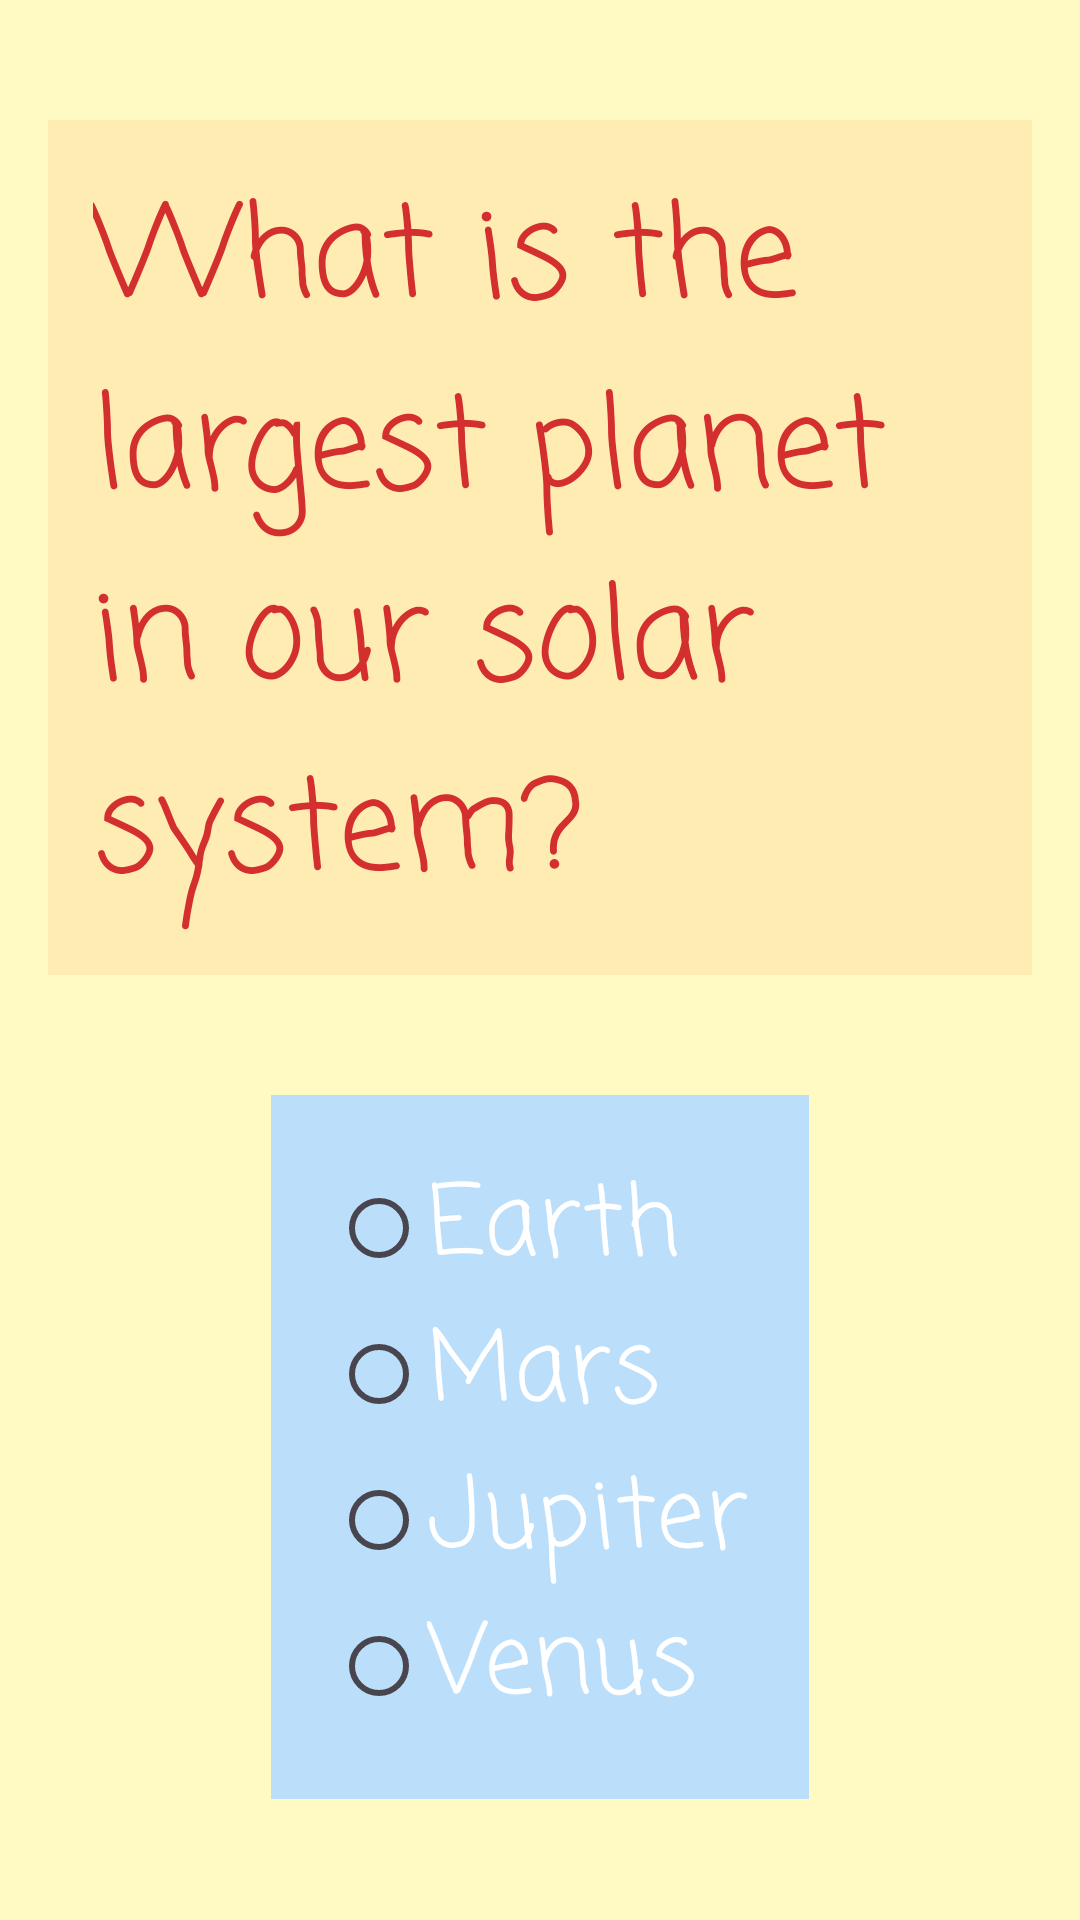

This screen was rendered from an Android layout file. Write that file and the resources it references.
<!-- AndroidManifest.xml: application theme Theme.Ex2_trivia_213983166_213821606 -->
<!-- res/layout/activity_q2.xml -->
<LinearLayout xmlns:android="http://schemas.android.com/apk/res/android"
    android:id="@+id/main"
    android:layout_width="match_parent"
    android:layout_height="match_parent"
    android:orientation="vertical"
    android:padding="16dp"
    android:gravity="center"
    android:background="#FFF9C4">



    <TextView
        android:id="@+id/question_text"
        android:layout_width="wrap_content"
        android:layout_height="wrap_content"
        android:text="What is the largest planet in our solar system?"
        android:textSize="42sp"
        android:textColor="#D32F2F"
        android:layout_marginBottom="40dp"
        android:background="#FFECB3"
        android:padding="15dp"
        android:fontFamily="casual"
        android:layout_gravity="center"/>

    <RadioGroup
        android:id="@+id/answers_group"
        android:layout_width="wrap_content"
        android:layout_height="wrap_content"
        android:orientation="vertical"
        android:background="#BBDEFB"
        android:padding="20dp"
        android:layout_gravity="center">

        <RadioButton
            android:id="@+id/option1"
            android:layout_width="wrap_content"
            android:layout_height="wrap_content"
            android:text="Earth"
            android:textSize="32sp"
            android:textColor="#FFFFFF"
            android:fontFamily="casual" />

        <RadioButton
            android:id="@+id/option2"
            android:layout_width="wrap_content"
            android:layout_height="wrap_content"
            android:text="Mars"
            android:textSize="32sp"
            android:textColor="#FFFFFF"
            android:fontFamily="casual" />

        <RadioButton
            android:id="@+id/option3"
            android:layout_width="wrap_content"
            android:layout_height="wrap_content"
            android:text="Jupiter"
            android:textSize="32sp"
            android:textColor="#FFFFFF"
            android:fontFamily="casual" />

        <RadioButton
            android:id="@+id/option4"
            android:layout_width="wrap_content"
            android:layout_height="wrap_content"
            android:text="Venus"
            android:textSize="32sp"
            android:textColor="#FFFFFF"
            android:fontFamily="casual" />
    </RadioGroup>
</LinearLayout>
<!-- resources referenced by this layout -->
<resources>
  <style name="Theme.Ex2_trivia_213983166_213821606" parent="Base.Theme.Ex2_trivia_213983166_213821606" />
  <style name="Base.Theme.Ex2_trivia_213983166_213821606" parent="Theme.Material3.DayNight.NoActionBar">
          
          
      </style>
</resources>
